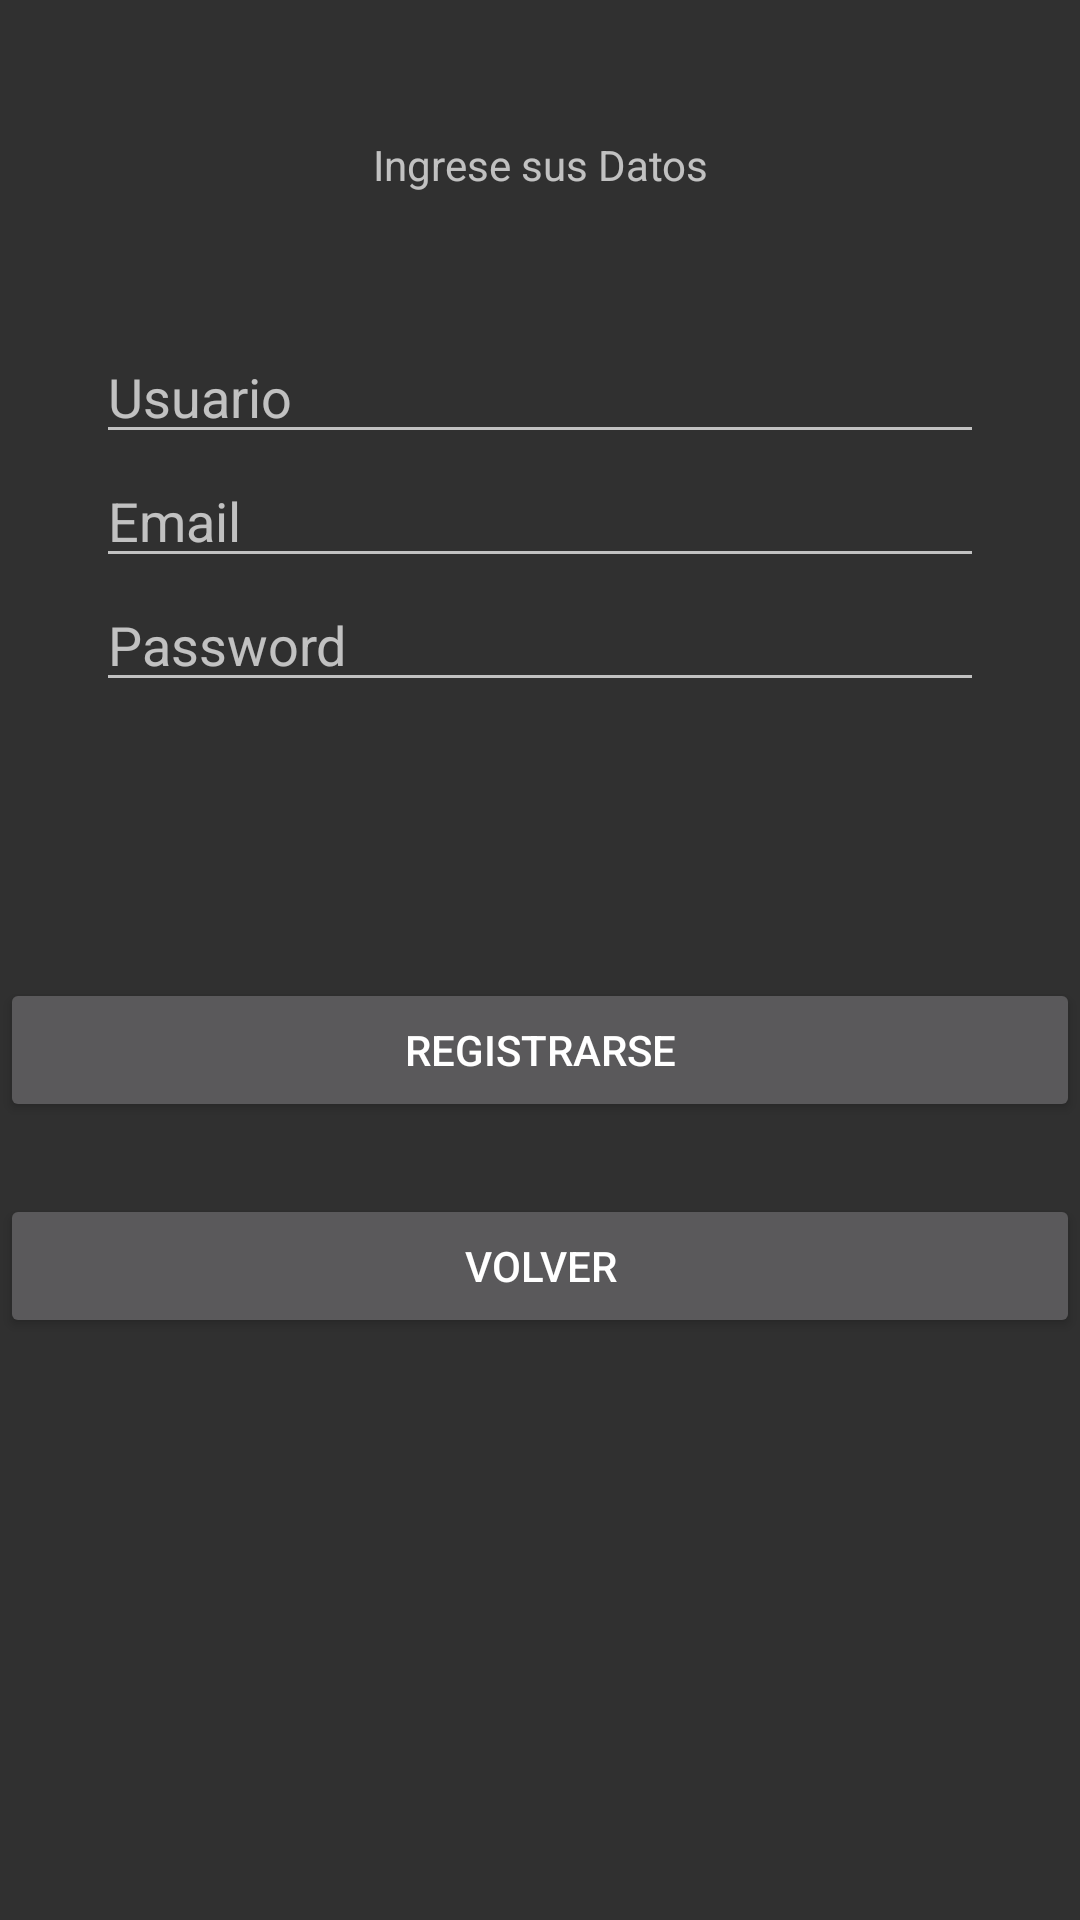

Produce the Android XML layout that renders to this screen, including the resource entries it uses.
<!-- AndroidManifest.xml: application theme Theme.AppCompat.NoActionBar -->
<!-- res/layout/activity_sign_in.xml -->
<?xml version="1.0" encoding="utf-8"?>
<androidx.constraintlayout.widget.ConstraintLayout xmlns:android="http://schemas.android.com/apk/res/android"
    xmlns:app="http://schemas.android.com/apk/res-auto"
    xmlns:tools="http://schemas.android.com/tools"
    android:layout_width="match_parent"
    android:layout_height="match_parent"
    tools:context=".SignUp">

    <Button
        android:id="@+id/btn_activity_sing_in_back"
        android:layout_width="match_parent"
        android:layout_height="wrap_content"
        android:layout_marginTop="164dp"
        android:text="@string/volver"
        app:layout_constraintEnd_toEndOf="parent"
        app:layout_constraintHorizontal_bias="0.0"
        app:layout_constraintStart_toStartOf="parent"
        app:layout_constraintTop_toBottomOf="@+id/txt_activity_sing_in_pass" />

    <EditText
        android:id="@+id/txt_activity_sing_in_email"
        android:layout_width="match_parent"
        android:layout_height="wrap_content"
        android:layout_marginStart="32dp"
        android:layout_marginLeft="32dp"
        android:layout_marginEnd="32dp"
        android:layout_marginRight="32dp"
        android:autofillHints=""
        android:ems="10"
        android:hint="@string/email"
        android:inputType="textEmailAddress"
        app:layout_constraintEnd_toEndOf="parent"
        app:layout_constraintHorizontal_bias="1.0"
        app:layout_constraintStart_toStartOf="parent"
        app:layout_constraintTop_toBottomOf="@+id/txt_activity_sing_in_user" />

    <TextView
        android:id="@+id/textView_activity_sing_in_data"
        android:layout_width="match_parent"
        android:layout_height="30dp"
        android:layout_marginTop="40dp"
        android:gravity="center"
        android:text="@string/ingrese_sus_datos"
        app:layout_constraintEnd_toEndOf="parent"
        app:layout_constraintHorizontal_bias="1.0"
        app:layout_constraintStart_toStartOf="parent"
        app:layout_constraintTop_toTopOf="parent" />

    <EditText
        android:id="@+id/txt_activity_sing_in_user"
        android:layout_width="match_parent"
        android:layout_height="wrap_content"
        android:layout_marginStart="32dp"
        android:layout_marginLeft="32dp"
        android:layout_marginTop="40dp"
        android:layout_marginEnd="32dp"
        android:layout_marginRight="32dp"
        android:ems="10"
        android:hint="@string/usuario"
        android:importantForAutofill="no"
        android:inputType="textPersonName"
        app:layout_constraintEnd_toEndOf="parent"
        app:layout_constraintHorizontal_bias="0.0"
        app:layout_constraintStart_toStartOf="parent"
        app:layout_constraintTop_toBottomOf="@+id/textView_activity_sing_in_data" />

    <EditText
        android:id="@+id/txt_activity_sing_in_pass"
        android:layout_width="match_parent"
        android:layout_height="wrap_content"
        android:layout_marginStart="32dp"
        android:layout_marginLeft="32dp"
        android:layout_marginEnd="32dp"
        android:layout_marginRight="32dp"
        android:autofillHints=""
        android:ems="10"
        android:hint="@string/password"
        android:inputType="textPassword"
        app:layout_constraintEnd_toEndOf="parent"
        app:layout_constraintHorizontal_bias="0.0"
        app:layout_constraintStart_toStartOf="parent"
        app:layout_constraintTop_toBottomOf="@+id/txt_activity_sing_in_email" />

    <Button
        android:id="@+id/btn_activity_sing_in_register"
        android:layout_width="match_parent"
        android:layout_height="wrap_content"
        android:layout_marginTop="92dp"
        android:text="@string/registrarse"
        app:layout_constraintEnd_toEndOf="parent"
        app:layout_constraintHorizontal_bias="0.0"
        app:layout_constraintStart_toStartOf="parent"
        app:layout_constraintTop_toBottomOf="@+id/txt_activity_sing_in_pass" />

</androidx.constraintlayout.widget.ConstraintLayout>
<!-- resources referenced by this layout -->
<resources>
  <string name="email">Email</string>
  <string name="ingrese_sus_datos">Ingrese sus Datos</string>
  <string name="password">Password</string>
  <string name="registrarse">Registrarse</string>
  <string name="usuario">Usuario</string>
  <string name="volver">Volver</string>
</resources>
